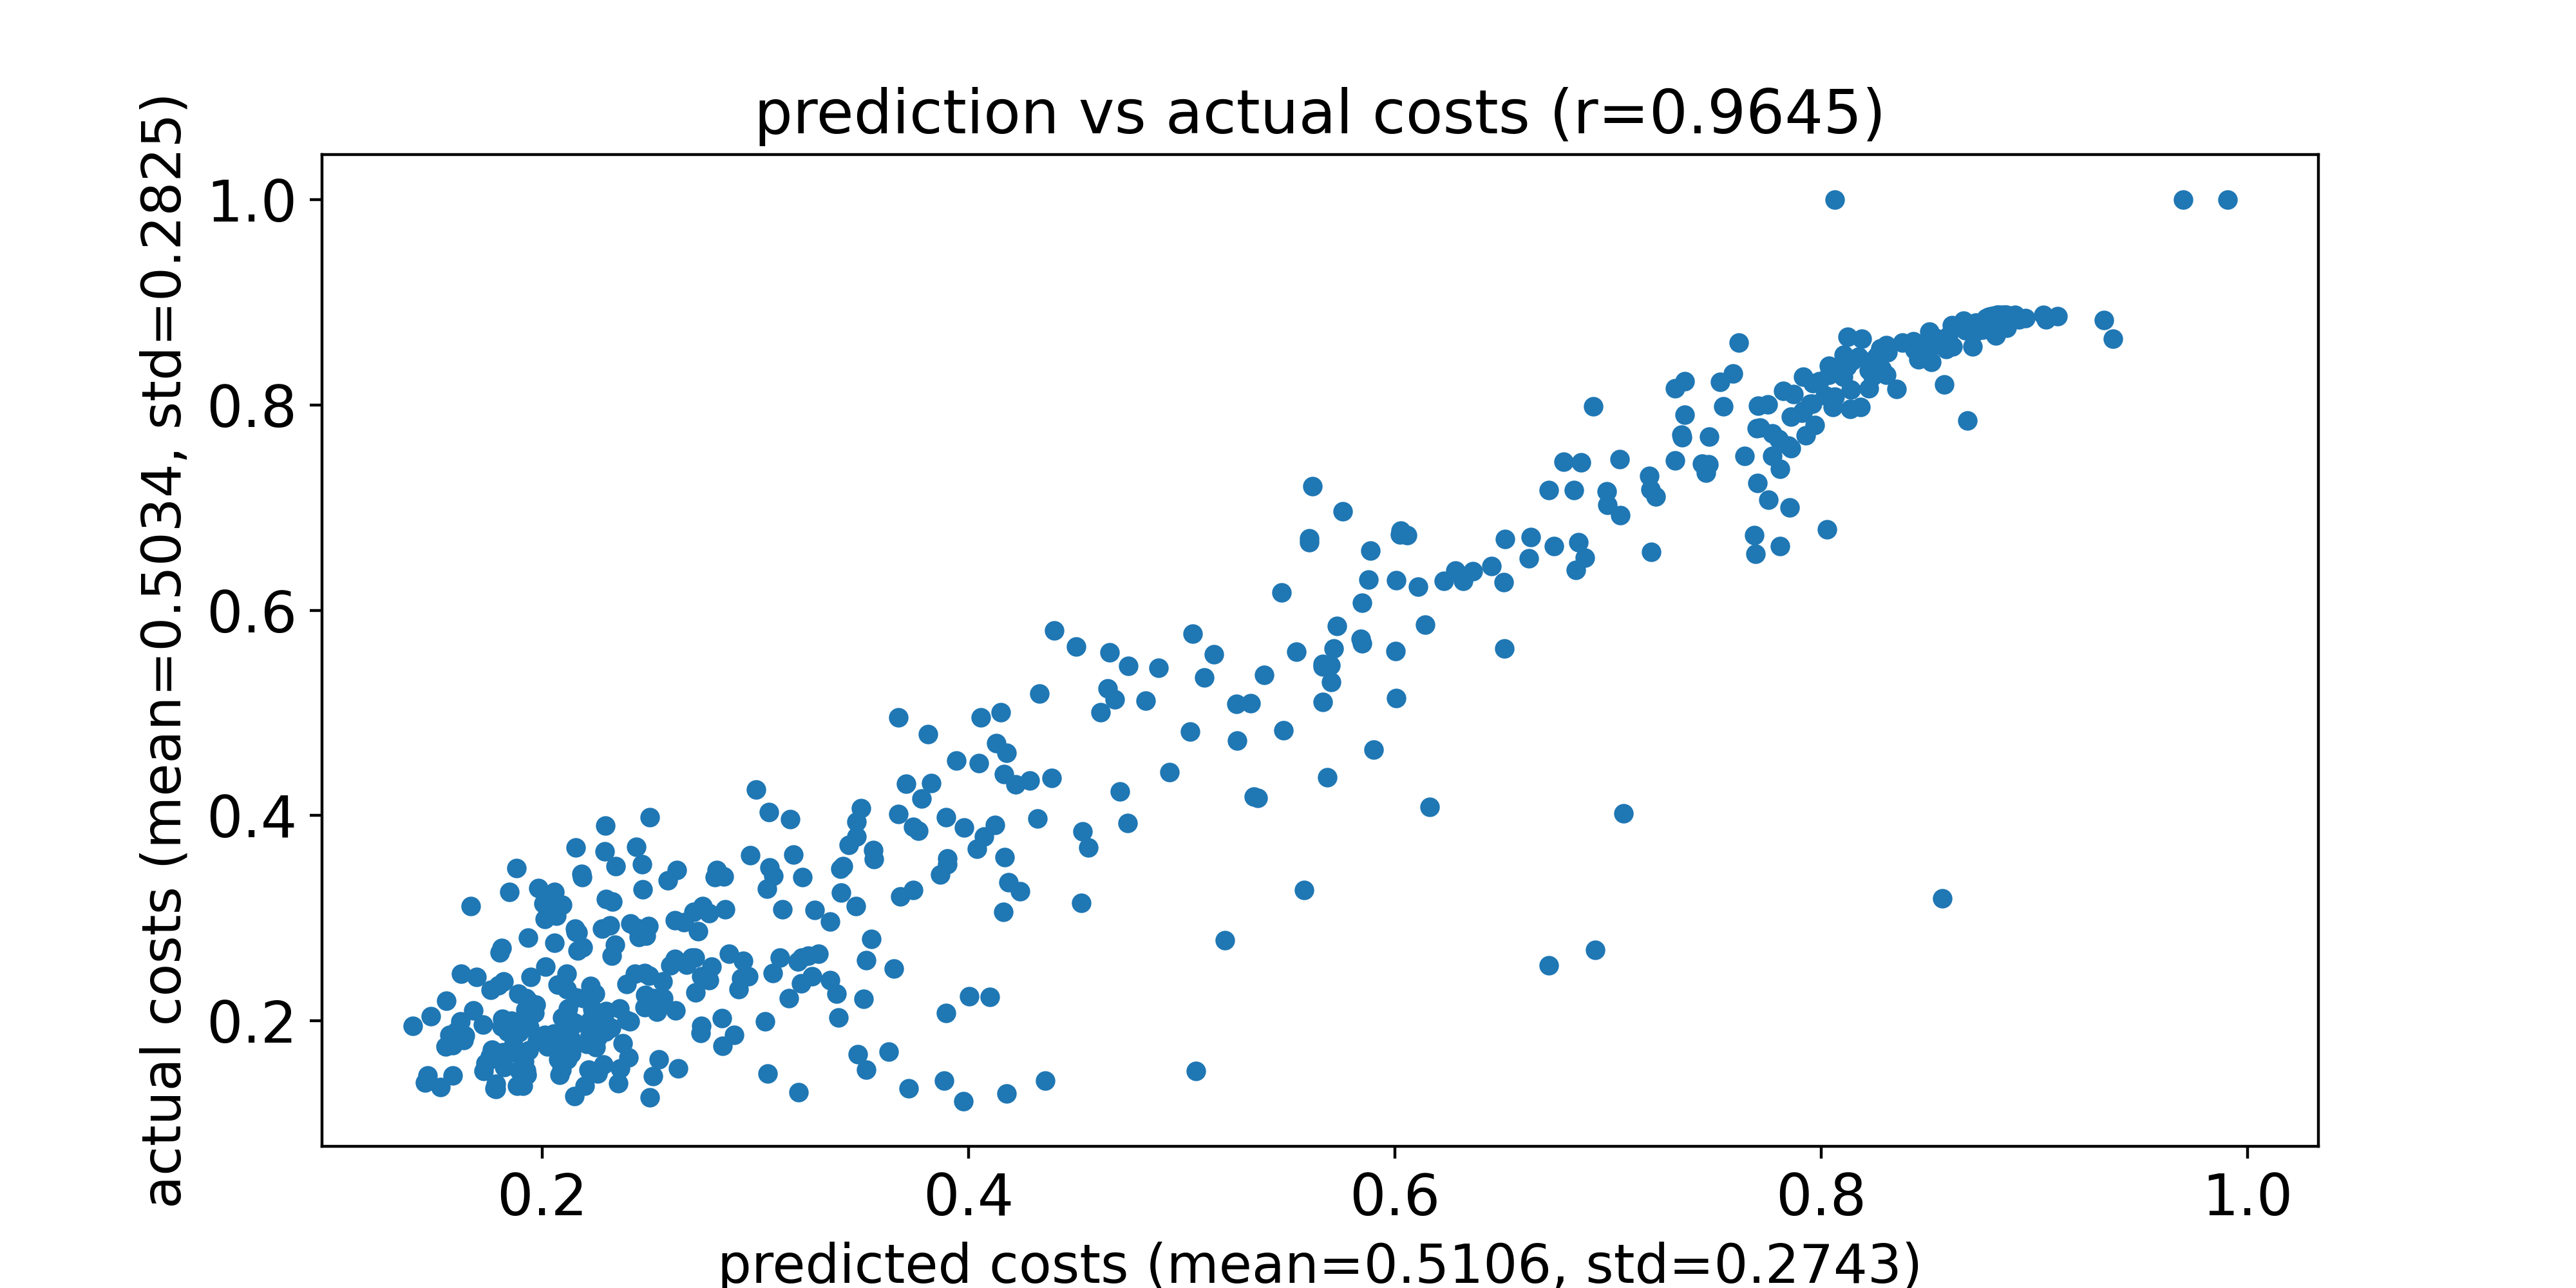

Values plotted in this chart, from the file beside it:
predicted costs, actual costs
0.3215, 0.2362
0.3127, 0.3087
0.2164, 0.2859
0.3824, 0.4313
0.1812, 0.2018
0.2519, 0.1461
0.1721, 0.196
0.2325, 0.2636
0.2731, 0.287
0.8787, 0.88
0.3978, 0.3885
0.2537, 0.2088
0.8761, 0.8755
0.8516, 0.8416
0.8887, 0.8848
0.611, 0.6227
0.4123, 0.3909
0.5039, 0.4817
0.404, 0.3674
0.5259, 0.4727
0.8507, 0.8716
0.4219, 0.4301
0.3045, 0.1992
0.9108, 0.8866
0.797, 0.7805
0.57, 0.53
0.7909, 0.7926
0.2281, 0.2899
0.1883, 0.1367
0.1836, 0.1893
0.8176, 0.8468
0.8279, 0.8552
0.5846, 0.5677
0.2286, 0.157
0.5104, 0.5343
0.8774, 0.8848
0.4056, 0.4952
0.8903, 0.8872
0.8874, 0.8867
0.8499, 0.8628
0.2115, 0.2461
0.8791, 0.8782
0.8498, 0.8537
0.7857, 0.7581
0.5697, 0.5464
0.8585, 0.8544
0.2122, 0.2121
0.32, 0.2578
0.6891, 0.6512
0.8561, 0.858
0.8691, 0.8769
0.5573, 0.3271
0.8064, 1.0
0.8223, 0.8161
0.9042, 0.8876
0.2624, 0.2101
0.2435, 0.246
0.8758, 0.881
0.8798, 0.8863
0.7799, 0.7667
... 510 more rows
